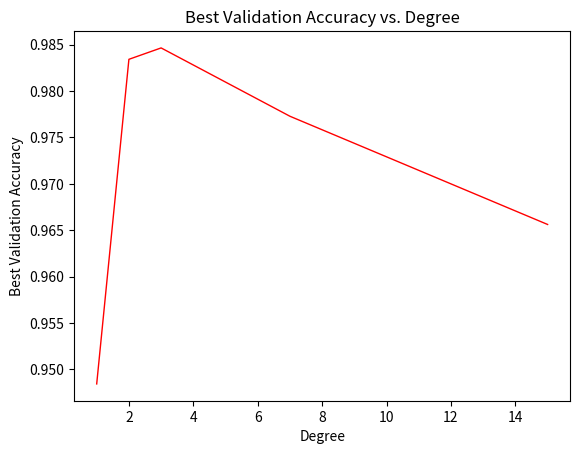

Reproduce this figure in Python.
import numpy as np
import pandas as pd
import matplotlib.pyplot as plt

if __name__ == '__main__':
    P = [1, 2, 3, 7, 15]
    accuracy = [0.948435, 0.983425, 0.984653, 0.977287, 0.965623]
    plt.figure()
    plt.plot(P, accuracy, "r-", linewidth=1)
    plt.xlabel("Degree")
    plt.ylabel("Best Validation Accuracy")
    plt.title("Best Validation Accuracy vs. Degree")
    plt.show()